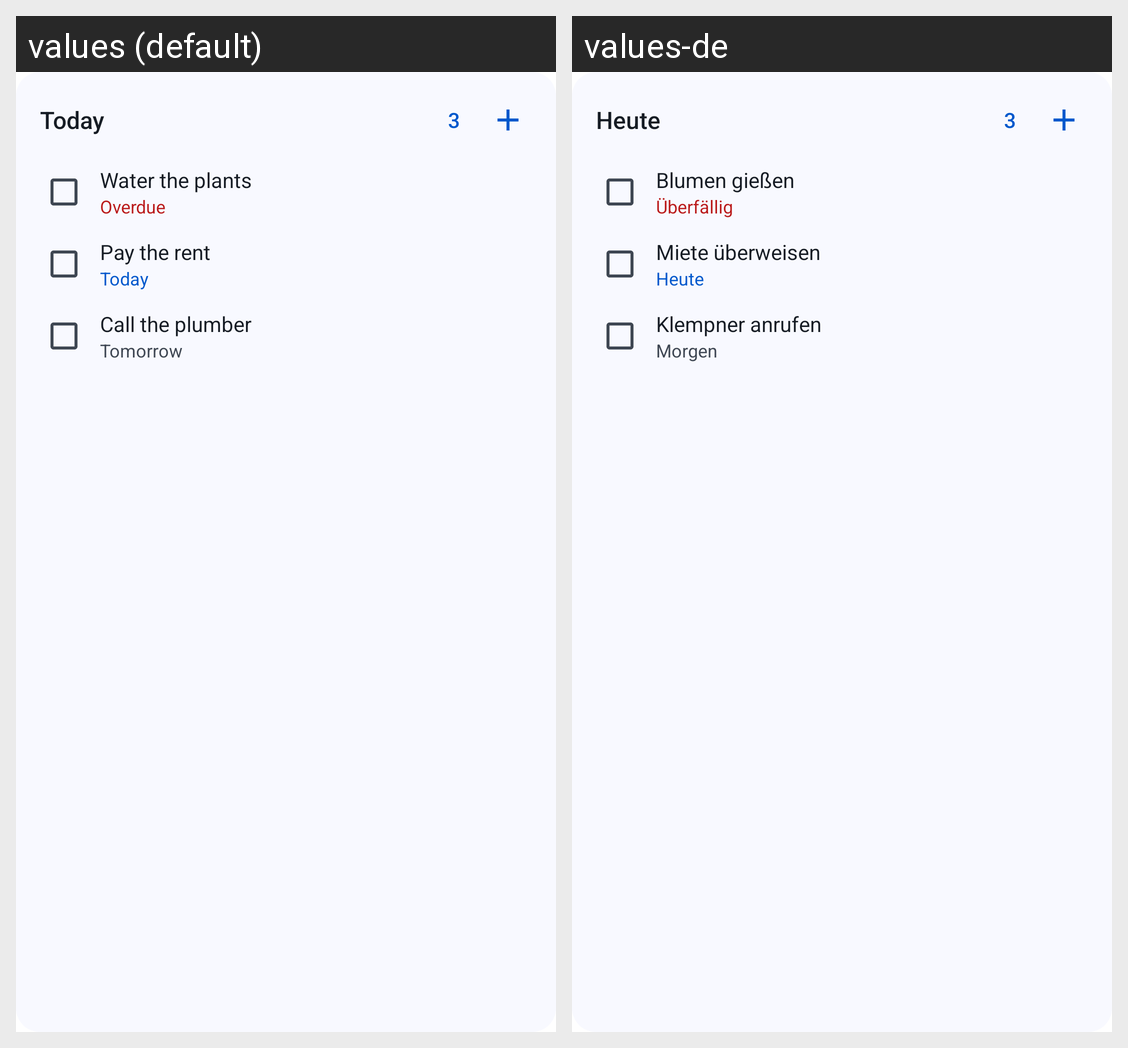

The same Android screen rendered under two of its app's locales, left to right. List the strings drawn on it with the default value and each locale's translation.
Android screen res/layout/widget_preview_tasks.xml rendered under 2 locales, left to right: values (default), values-de. Device: Nexus 5 (rendered at 1080×1920; each locale shown at half size, 540×960, under a caption strip naming it); theme Theme.MaterialComponents.DayNight.NoActionBar.
Strings drawn on this screen, with the default value and each locale's value (text and hints the layout hard-codes, and strings that could not be matched under every locale, appear in the picture but are not listed):

widget_preview_title
  values: Today
  values-de: Heute

widget_preview_task_1
  values: Water the plants
  values-de: Blumen gießen

widget_preview_due_1
  values: Overdue
  values-de: Überfällig

widget_preview_task_2
  values: Pay the rent
  values-de: Miete überweisen

widget_preview_due_2
  values: Today
  values-de: Heute

widget_preview_task_3
  values: Call the plumber
  values-de: Klempner anrufen

widget_preview_due_3
  values: Tomorrow
  values-de: Morgen
